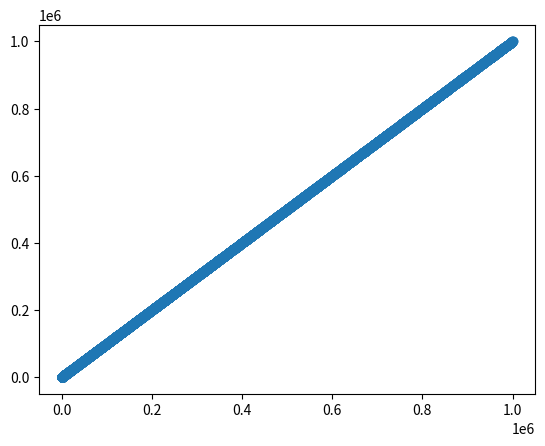

This figure's Python source:
import numpy as np
import random
import matplotlib.pyplot

# Test parameters
TRAINING_SIZE = 50
TEST_SIZE = 10000
K = 2


def distance(training_data, test_vector):
	return ((training_data - test_vector)**2)**0.5

# Training data and corresponding z values
training_data = np.linspace(1, 1000, num=TRAINING_SIZE)
labels = training_data**2

# Will contain final points
points = np.zeros([TEST_SIZE, 2])

for i in range(0, TEST_SIZE):
	# A test vector containing five test parameters
	test_vector = random.randrange(0, 1000000)/1000.0
	# Expected z shift value
	expected_label = test_vector**2
	points[i, 1] = expected_label

	# Finding distance of each row of training data with test vector
	v = distance(training_data, test_vector)

	# Taking k nearest neigbours
	v = np.column_stack((labels, v))
	v = v[v[:, 1].argsort()]
	v = v[:K, :]

	# Finding weighted average of x^2 with 1/distance as weights
	points[i, 0] = np.sum(v[:,0]*np.reciprocal(v[:,1]))/np.sum(np.reciprocal(v[:,1]))

matplotlib.pyplot.scatter(points[:,0], points[:,1])
matplotlib.pyplot.show()
